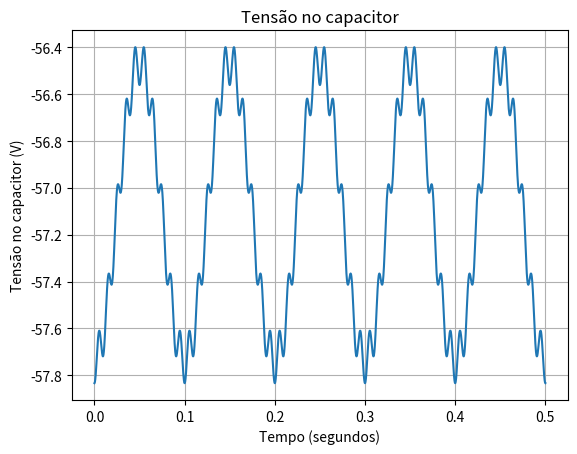

This chart was generated by the following Python code:
import matplotlib.pyplot as plt
import numpy as np
from numpy import linalg, pi
 
"""
This code have as objective the transient analysis of a linear circuit with
two tones source.To calculate the transient analysis, it is necessary to 
provide the initialconditions in the components of circuits and also the 
equations of circuit.The simulation depends on previous conditions in each
new interation.
"""

#ICs

C = 1
I1 = 60
I2 = 40
f1 = 100
f2 = 10
deltat = 1/(100 * f1)
tf = 5*(1/f2)
vc0 = -57.83404023

#The matrix from the mesh analysis in circuit

i_saux = I1*np.sin(2*pi*f1*0) + I2*np.sin(2*pi*f2*0) #current in t0, to use in interations in
print (i_saux)
t_sim = np.arange(deltat, tf+deltat, deltat) #time vector to simulation, without t0
t_plot = np.arange(0, tf+deltat, deltat)  #vector to plot in each time of simulation

result_vc = [] #vector to storage the voltage at capacitor
result_ic = [] #vector to storage the current at capacitor
result_is = [] #vector to storage the current at source

#storage the parameters of cicuits at t0
result_vc.append (vc0)
result_ic.append (i_saux)
result_is.append (i_saux)

for t in t_sim:

        i_s = I1*np.sin(2*pi*f1*t) + I2*np.sin(2*pi*f2*t)#voltage in source in actual time      
        #system of mesh analysis to solve in actual time         
        vc = vc0 + (deltat/C)*((i_s + i_saux)/2)
        
        result_vc.append (vc)
        vc0 = vc
        
        i_saux = i_s
        #print (i_s)

#plot transient analysis
plt.plot (t_plot, result_vc)
plt.title ('Tensão no capacitor')
plt.ylabel ('Tensão no capacitor (V)')
plt.xlabel ('Tempo (segundos)')
plt.grid()
plt.show ()

""""
plt.plot (t_plot, result_ic)
plt.title ('Corrente no capacitor')
plt.ylabel ('Corrente no capacitor (A)')
plt.xlabel ('Tempo (segundos)')
plt.grid()
plt.show ()

plt.plot (t_plot, result_is)
plt.title ('Tensão da fonte')
plt.ylabel ('Tensão (V)')
plt.xlabel ('Tempo (segundos)')
plt.grid()
plt.show ()
"""
